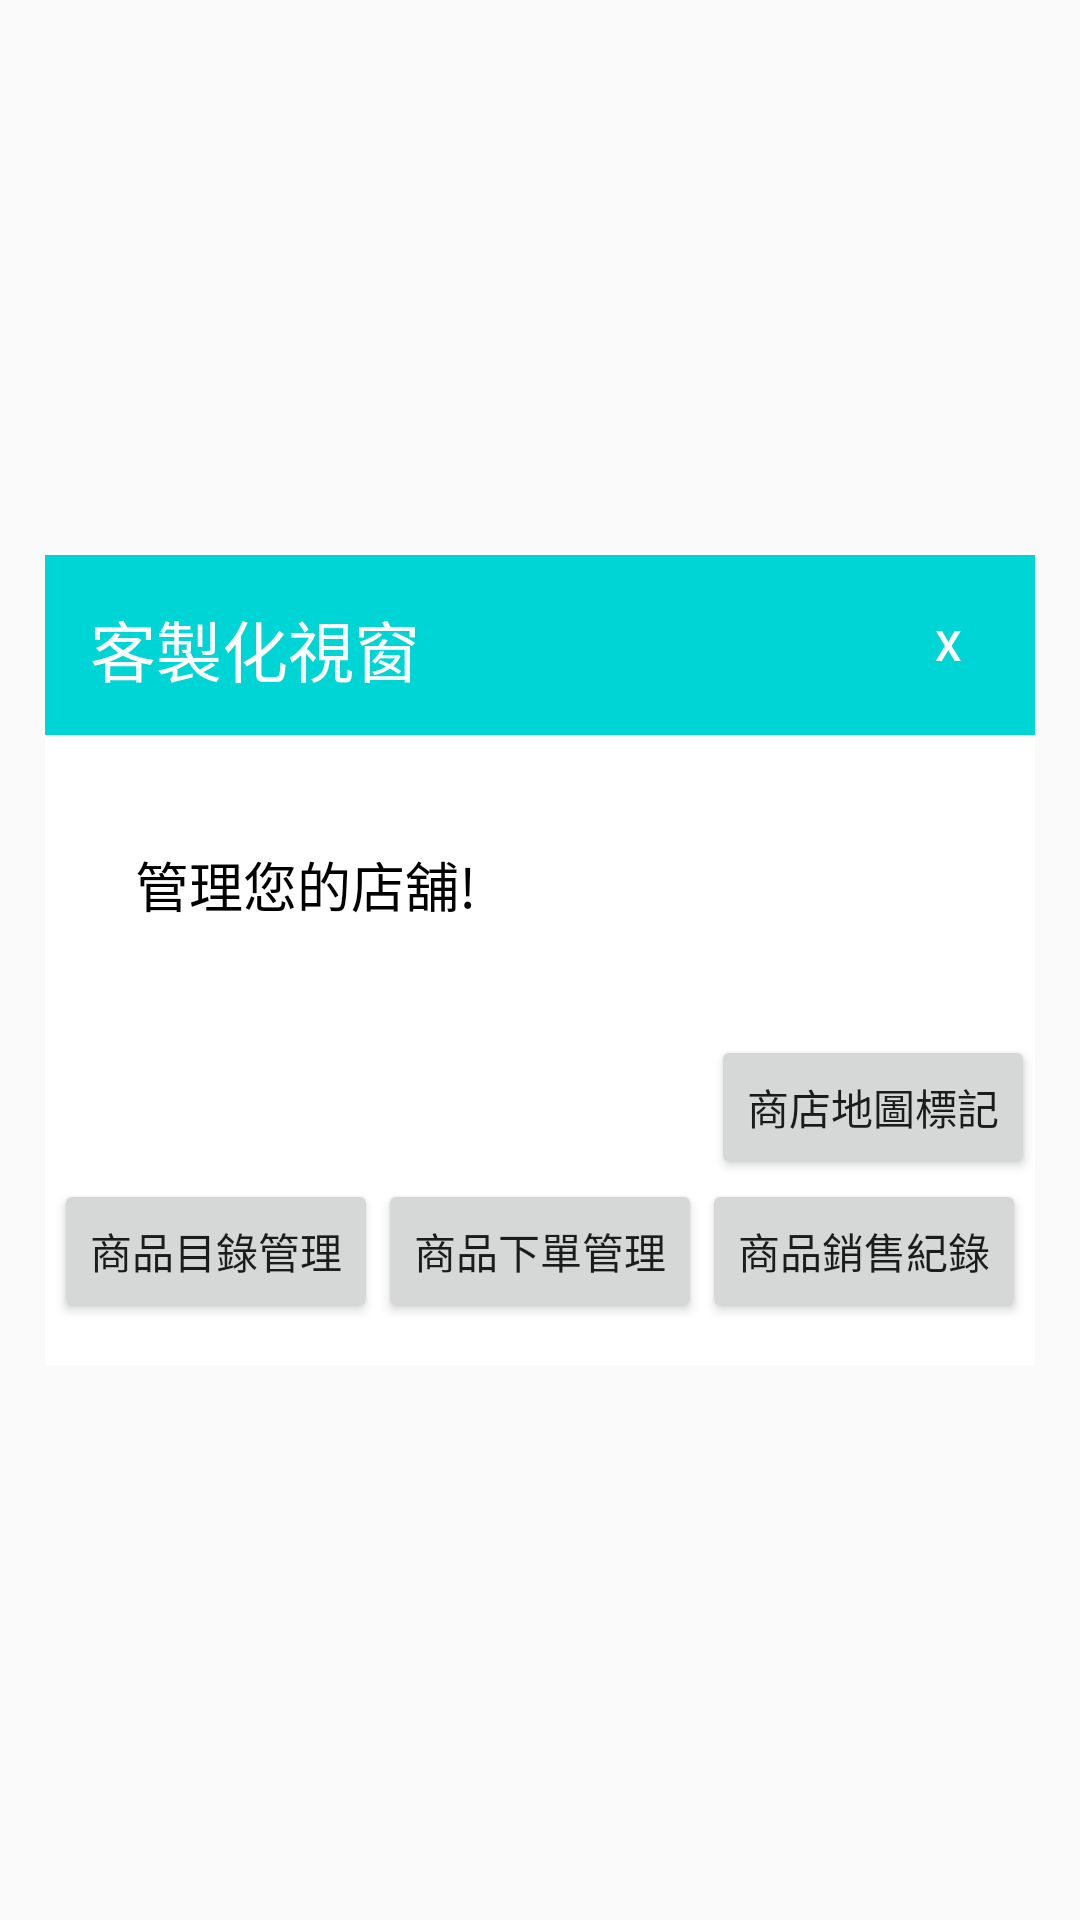

Here is an Android app screen rendered from its layout file. Give the layout XML and the strings, colors and styles it references.
<!-- AndroidManifest.xml: application theme AppTheme -->
<!-- res/layout/activity_custom_dialog.xml -->
<?xml version="1.0" encoding="utf-8"?>
<LinearLayout xmlns:android="http://schemas.android.com/apk/res/android"
    xmlns:tools="http://schemas.android.com/tools"
    android:id="@+id/dialogBackground"
    android:layout_width="fill_parent"
    android:layout_height="fill_parent"

    android:gravity="center_vertical|center_horizontal"
    android:nestedScrollingEnabled="false"

    android:orientation="vertical"
    android:transitionGroup="false"
    tools:context="com.example.ellis_wu.customdialogdemo.CustomDialogActivity">


    <LinearLayout
        android:layout_width="330dp"
        android:layout_height="270dp"
        android:background="#ffffffff"
        android:orientation="vertical">

        <RelativeLayout
            android:layout_width="fill_parent"
            android:layout_height="60dp"
            android:layout_margin="0dp"
            android:background="#00D5D5"
            android:focusable="true">

            <Button
                android:id="@+id/text_close"
                style="?android:attr/buttonStyleSmall"
                android:layout_width="wrap_content"
                android:layout_height="wrap_content"
                android:layout_alignParentRight="true"
                android:layout_centerVertical="true"
                android:layout_gravity="right"
                android:layout_margin="5dp"
                android:background="#00ffffff"
                android:padding="5dp"
                android:text="X"
                android:textColor="@android:color/white" />

            <TextView
                android:id="@+id/store_name"
                android:layout_width="wrap_content"
                android:layout_height="wrap_content"
                android:layout_alignParentLeft="true"
                android:layout_margin="5dp"
                android:minHeight="50dp"
                android:padding="10dp"
                android:text="客製化視窗"
                android:textAppearance="?android:attr/textAppearanceLarge"
                android:textColor="@android:color/white" />
        </RelativeLayout>

        <TextView
            android:id="@+id/text_content"
            android:layout_width="match_parent"
            android:layout_height="100dp"
            android:background="@android:color/white"
            android:gravity="center_vertical"
            android:minHeight="100dp"
            android:padding="30dp"
            android:text="管理您的店舖!"
            android:textAppearance="?android:attr/textAppearanceMedium"
            android:textColor="@android:color/black" />

        <Button
            android:id="@+id/store_map"
            android:layout_width="wrap_content"
            android:layout_height="wrap_content"
            android:layout_gravity="right|center_vertical"
            android:text="商店地圖標記" />

        <LinearLayout
            android:layout_width="match_parent"
            android:layout_height="wrap_content"
            android:gravity="center_horizontal"
            android:orientation="horizontal"
            android:weightSum="1">

            <Button
                android:id="@+id/store_all"
                android:layout_width="wrap_content"
                android:layout_height="wrap_content"
                android:layout_gravity="center_horizontal"
                android:text="商品目錄管理" />

            <Button
                android:id="@+id/store_car"
                android:layout_width="wrap_content"
                android:layout_height="wrap_content"
                android:layout_gravity="center_horizontal"
                android:text="商品下單管理" />
            <Button
                android:id="@+id/stoer_sell"
                android:layout_width="wrap_content"
                android:layout_height="wrap_content"
                android:layout_gravity="center_horizontal"
                android:text="商品銷售紀錄" />
        </LinearLayout>

    </LinearLayout>


</LinearLayout>
<!-- resources referenced by this layout -->
<resources>
  <style name="AppTheme" parent="Theme.AppCompat.Light.DarkActionBar">
          
          <item name="colorPrimary">@color/colorPrimary</item>
          <item name="colorPrimaryDark">@color/colorPrimaryDark</item>
          <item name="colorAccent">@color/colorAccent</item>
      </style>
  <color name="colorPrimary">#3F51B5</color>
  <color name="colorPrimaryDark">#303F9F</color>
  <color name="colorAccent">#40ffcf</color>
</resources>
